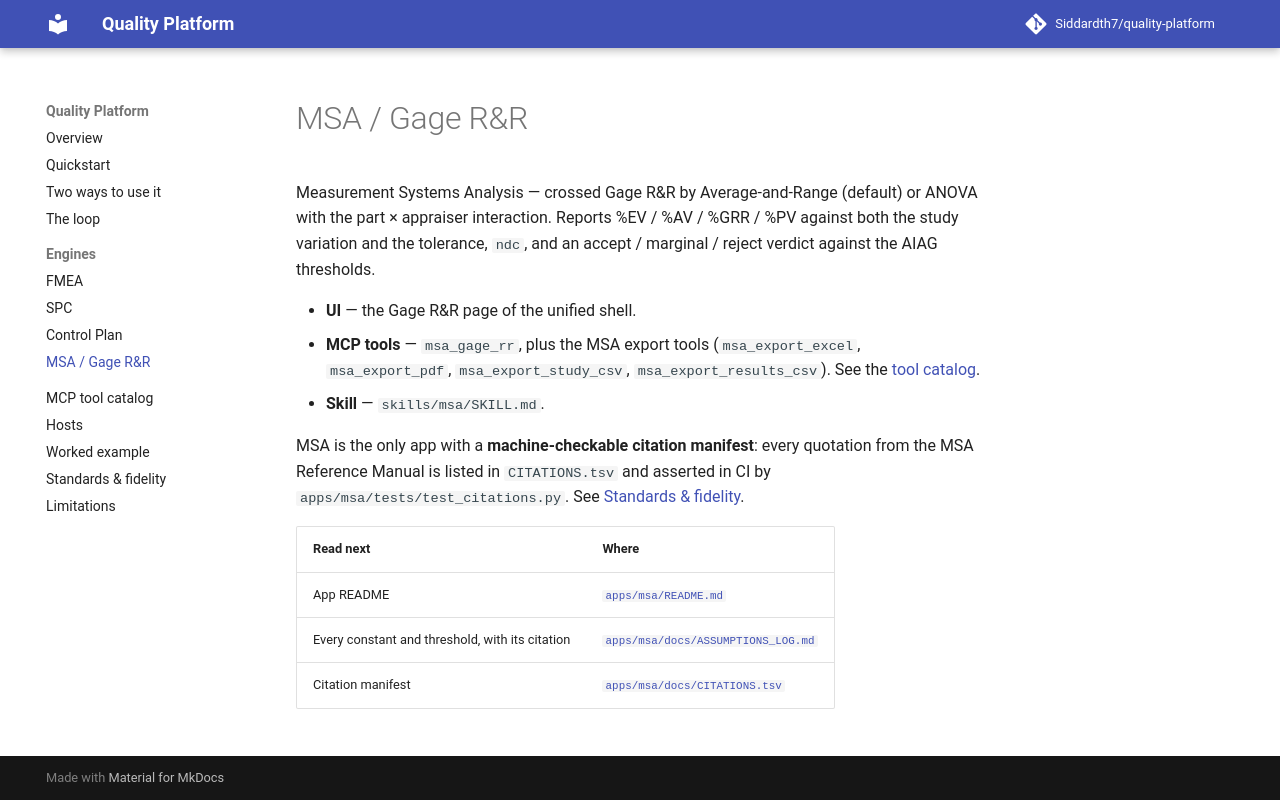

repository: Siddardth7/quality-platform · page: msa/index.html · generator: mkdocs

# MSA / Gage R&R

Measurement Systems Analysis — crossed Gage R&R by Average-and-Range (default) or ANOVA with
the part × appraiser interaction. Reports %EV / %AV / %GRR / %PV against both the study
variation and the tolerance, `ndc`, and an accept / marginal / reject verdict against the
AIAG thresholds.

- **UI** — the Gage R&R page of the unified shell.
- **MCP tools** — `msa_gage_rr`, plus the MSA export tools
  (`msa_export_excel`, `msa_export_pdf`, `msa_export_study_csv`, `msa_export_results_csv`).
  See the [tool catalog](tools.md).
- **Skill** — `skills/msa/SKILL.md`.

MSA is the only app with a **machine-checkable citation manifest**: every quotation from the
MSA Reference Manual is listed in `CITATIONS.tsv` and asserted in CI by
`apps/msa/tests/test_citations.py`. See [Standards & fidelity](standards.md).

| Read next | Where |
|---|---|
| App README | [`apps/msa/README.md`](https://github.com/Siddardth7/quality-platform/blob/main/apps/msa/README.md) |
| Every constant and threshold, with its citation | [`apps/msa/docs/ASSUMPTIONS_LOG.md`](https://github.com/Siddardth7/quality-platform/blob/main/apps/msa/docs/ASSUMPTIONS_LOG.md) |
| Citation manifest | [`apps/msa/docs/CITATIONS.tsv`](https://github.com/Siddardth7/quality-platform/blob/main/apps/msa/docs/CITATIONS.tsv) |
